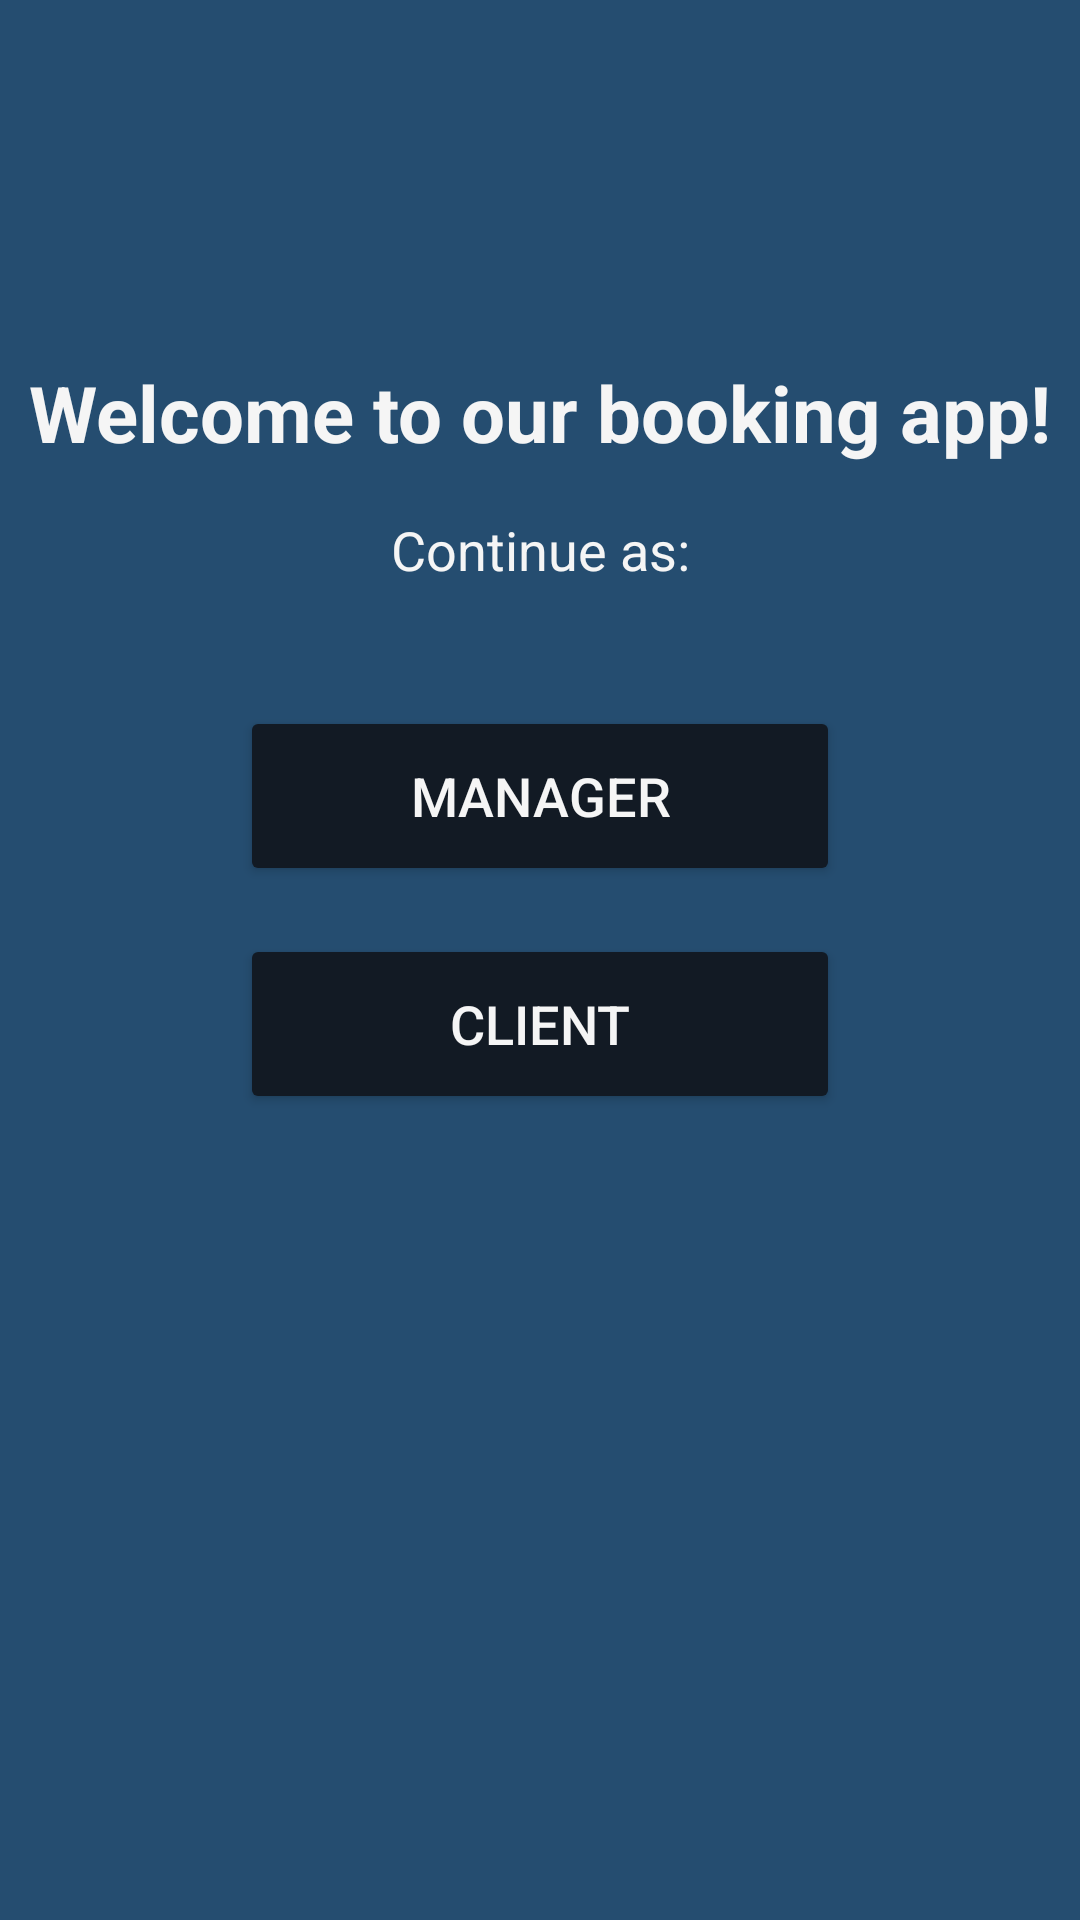

This screen was rendered from an Android layout file. Write that file and the resources it references.
<!-- AndroidManifest.xml: application theme Theme.MyDSapp -->
<!-- res/layout/activity_main.xml -->
<?xml version="1.0" encoding="utf-8"?>
<androidx.constraintlayout.widget.ConstraintLayout
    xmlns:android="http://schemas.android.com/apk/res/android"
    xmlns:app="http://schemas.android.com/apk/res-auto"
    xmlns:tools="http://schemas.android.com/tools"
    android:id="@+id/main"
    android:layout_width="match_parent"
    android:layout_height="match_parent"
    android:background="@color/backgroundColor"
    tools:context=".MainActivity">

    <TextView
        android:id="@+id/first"
        android:layout_width="wrap_content"
        android:layout_height="wrap_content"
        android:text="@string/welcome_to_our_booking_app"
        android:textSize="26sp"
        android:textColor="@color/textPrimary"
        android:textStyle="bold"
        app:layout_constraintTop_toTopOf="parent"
        app:layout_constraintStart_toStartOf="parent"
        app:layout_constraintEnd_toEndOf="parent"
        android:layout_marginTop="120dp"/>

    <TextView
        android:id="@+id/second"
        android:layout_width="wrap_content"
        android:layout_height="wrap_content"
        android:text="@string/continue_as"
        android:textSize="18sp"
        android:textColor="@color/textPrimary"
        app:layout_constraintTop_toBottomOf="@id/first"
        app:layout_constraintStart_toStartOf="parent"
        app:layout_constraintEnd_toEndOf="parent"
        android:layout_marginTop="16dp"/>

    <Button
        android:id="@+id/managerbutton"
        android:layout_width="200dp"
        android:layout_height="60dp"
        android:text="@string/manager"
        android:textSize="18sp"
        android:textColor="@color/textPrimary"
        android:backgroundTint="@color/secondaryBackgroundColor"
        app:layout_constraintTop_toBottomOf="@id/second"
        app:layout_constraintStart_toStartOf="parent"
        app:layout_constraintEnd_toEndOf="parent"
        android:layout_marginTop="40dp"/>

    <Button
        android:id="@+id/clientbutton"
        android:layout_width="200dp"
        android:layout_height="60dp"
        android:text="@string/client"
        android:textSize="18sp"
        android:textColor="@color/textPrimary"
        android:backgroundTint="@color/secondaryBackgroundColor"
        app:layout_constraintTop_toBottomOf="@id/managerbutton"
        app:layout_constraintStart_toStartOf="parent"
        app:layout_constraintEnd_toEndOf="parent"
        android:layout_marginTop="16dp"/>

</androidx.constraintlayout.widget.ConstraintLayout>
<!-- resources referenced by this layout -->
<resources>
  <color name="backgroundColor">#254D70</color>
  <color name="secondaryBackgroundColor">#121A24</color>
  <color name="textPrimary">#F5F5F5</color>
  <string name="client">Client</string>
  <string name="continue_as">Continue as:</string>
  <string name="manager">Manager</string>
  <string name="welcome_to_our_booking_app">Welcome to our booking app!</string>
  <style name="Theme.MyDSapp" parent="Theme.Material3.DayNight.NoActionBar" />
</resources>
